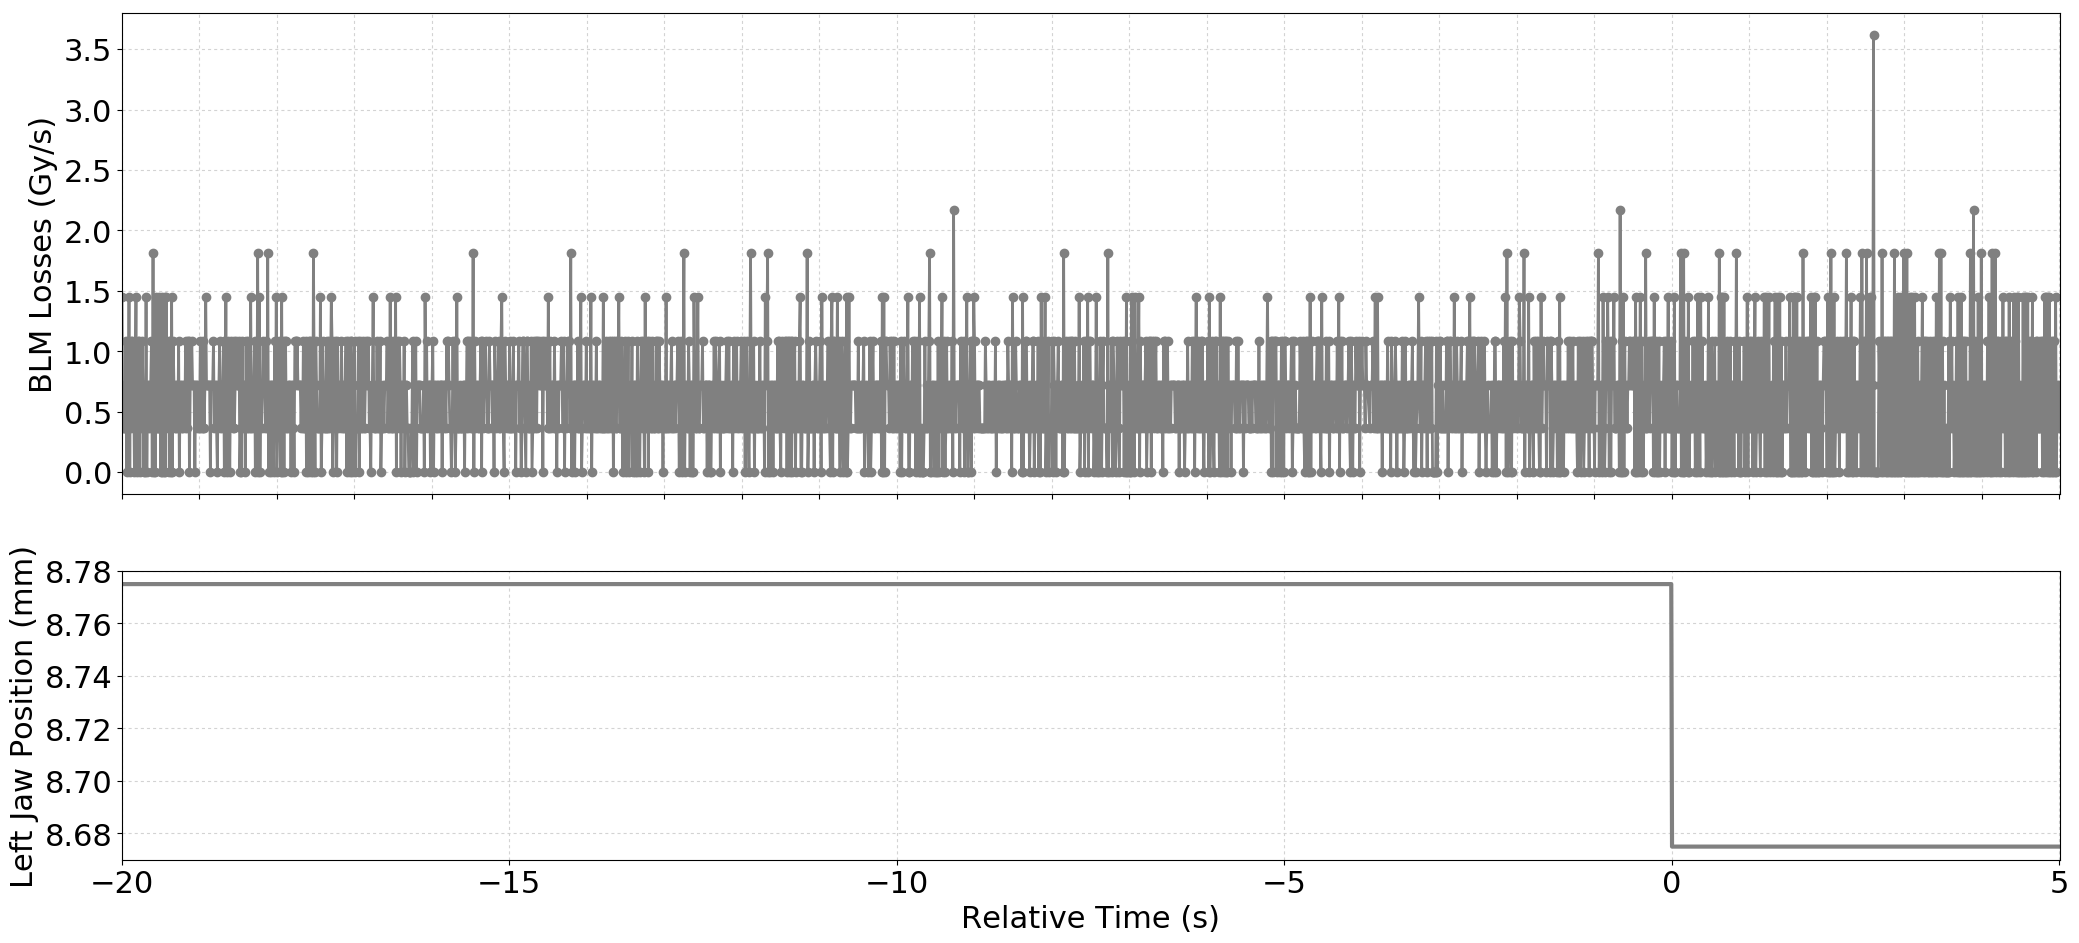

The table this chart was drawn from, first rows:
Timestamp, position, BLMTI.06R3.B2E10_TCP.6R3.B2
1493560035680, 8.775, 1.4480000000000002e-06
1493560035690, 8.775, 3.6200000000000004e-07
1493560035700, 8.775, 3.6200000000000004e-07
1493560035710, 8.775, 7.240000000000001e-07
1493560035720, 8.775, 3.6200000000000004e-07
1493560035730, 8.775, 1.0859999999999999e-06
1493560035740, 8.775, 0.0
1493560035750, 8.775, 7.240000000000001e-07
1493560035760, 8.775, 3.6200000000000004e-07
1493560035770, 8.775, 1.4480000000000002e-06
1493560035780, 8.775, 0.0
1493560035790, 8.775, 1.0859999999999999e-06
1493560035800, 8.775, 3.6200000000000004e-07
1493560035810, 8.775, 1.0859999999999999e-06
1493560035820, 8.775, 7.240000000000001e-07
1493560035830, 8.775, 7.240000000000001e-07
1493560035840, 8.775, 0.0
1493560035850, 8.775, 7.240000000000001e-07
1493560035860, 8.775, 1.4480000000000002e-06
1493560035870, 8.775, 0.0
1493560035880, 8.775, 1.0859999999999999e-06
1493560035890, 8.775, 3.6200000000000004e-07
1493560035900, 8.775, 1.0859999999999999e-06
1493560035910, 8.775, 0.0
1493560035920, 8.775, 7.240000000000001e-07
1493560035930, 8.775, 3.6200000000000004e-07
1493560035940, 8.775, 1.0859999999999999e-06
1493560035950, 8.775, 7.240000000000001e-07
1493560035960, 8.775, 0.0
1493560035970, 8.775, 7.240000000000001e-07
1493560035980, 8.775, 0.0
1493560035990, 8.775, 1.4480000000000002e-06
1493560036000, 8.775, 0.0
1493560036010, 8.775, 7.240000000000001e-07
1493560036020, 8.775, 3.6200000000000004e-07
1493560036030, 8.775, 7.240000000000001e-07
1493560036040, 8.775, 3.6200000000000004e-07
1493560036050, 8.775, 7.240000000000001e-07
1493560036060, 8.775, 1.0859999999999999e-06
1493560036070, 8.775, 0.0
1493560036080, 8.775, 1.81e-06
1493560036090, 8.775, 0.0
1493560036100, 8.775, 1.0859999999999999e-06
1493560036110, 8.775, 0.0
1493560036120, 8.775, 1.4480000000000002e-06
1493560036130, 8.775, 3.6200000000000004e-07
1493560036140, 8.775, 3.6200000000000004e-07
1493560036150, 8.775, 3.6200000000000004e-07
1493560036160, 8.775, 1.4480000000000002e-06
1493560036170, 8.775, 7.240000000000001e-07
1493560036180, 8.775, 0.0
1493560036190, 8.775, 1.4480000000000002e-06
1493560036200, 8.775, 0.0
1493560036210, 8.775, 7.240000000000001e-07
1493560036220, 8.775, 0.0
1493560036230, 8.775, 1.4480000000000002e-06
1493560036240, 8.775, 0.0
1493560036250, 8.775, 1.4480000000000002e-06
1493560036260, 8.775, 7.240000000000001e-07
1493560036270, 8.775, 3.6200000000000004e-07
... 2,438 more rows
